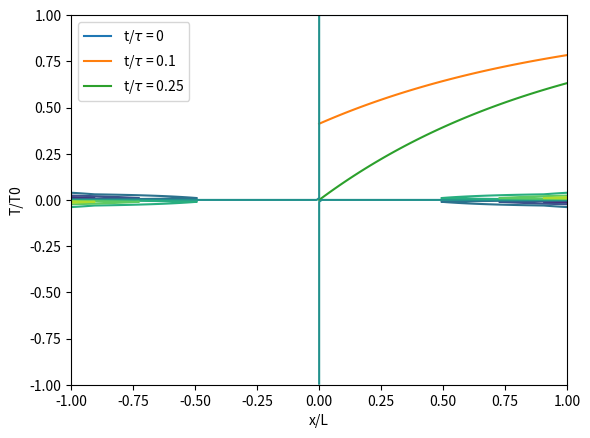
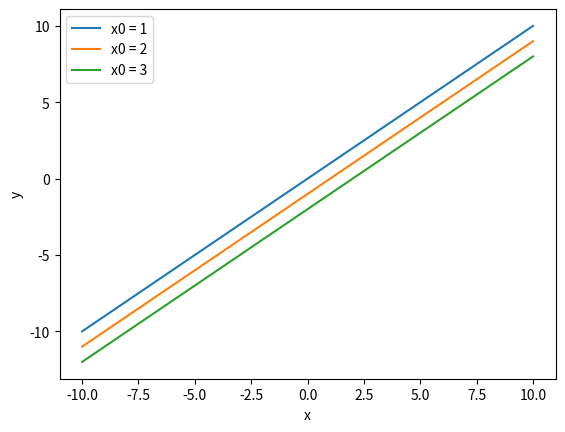
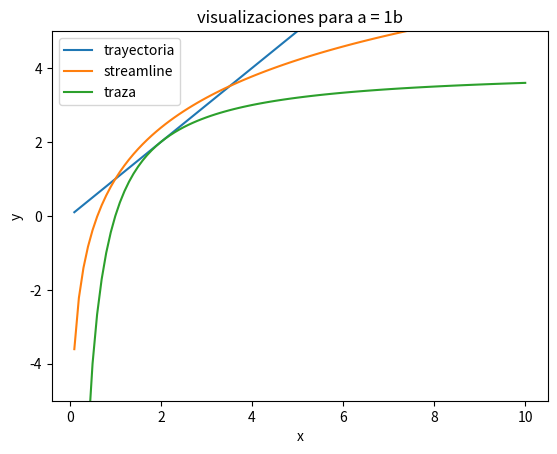
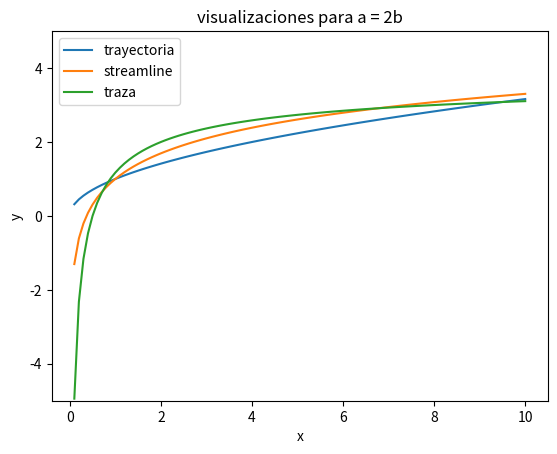
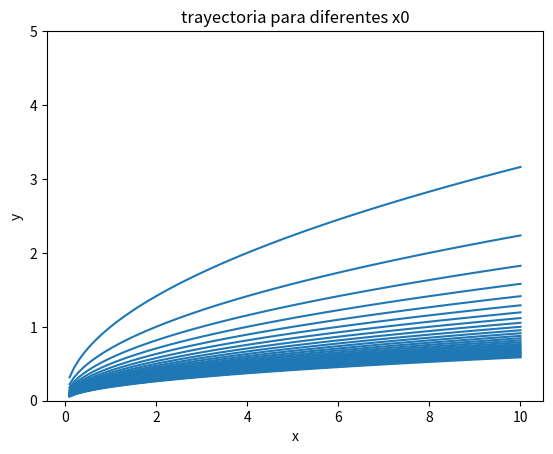
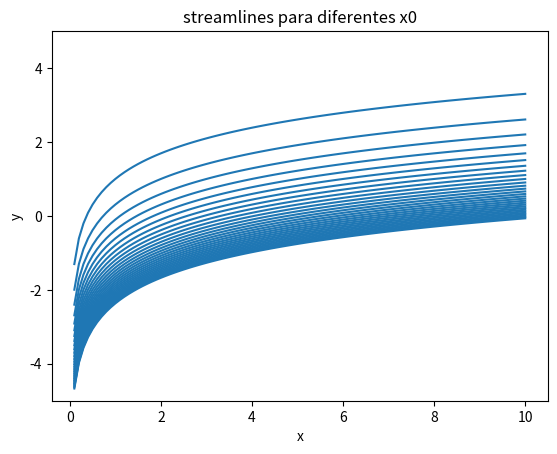
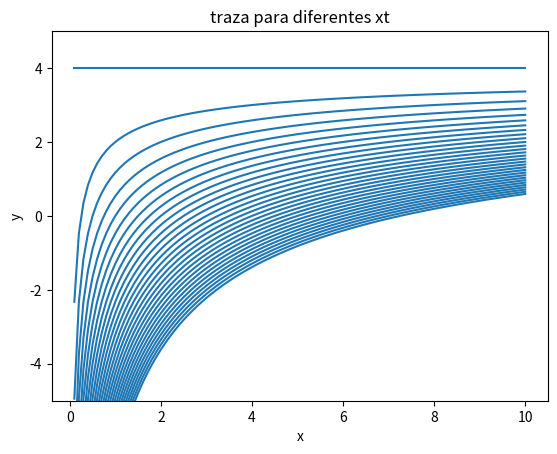
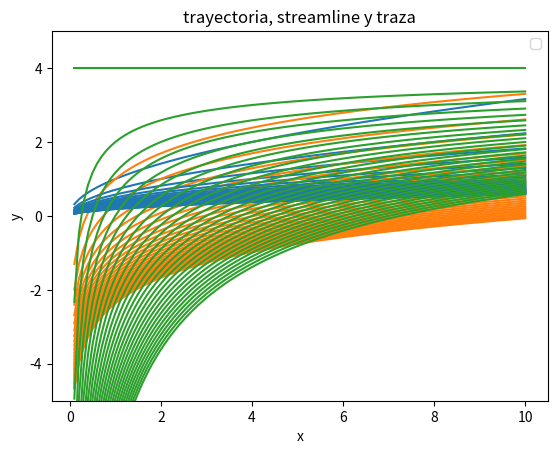

Source code (Python) for these figures, in order:
import numpy as np
import matplotlib.pyplot as plt

"""
Ejercicio 2 guía 1
"""

# como es numérico, uso las variables adimensionalizadas T/T0, x/L

alpha = 1


x = np.linspace(0, 1)  # adimensional

plt.figure()

for t in [0, 0.1, 0.25]:
    T = 1 - alpha * np.exp(-x) * np.sin(2 * np.pi * t)
    plt.plot(x, T, label=rf"t/$\tau$ = {t}")
plt.ylabel("T/T0")
plt.xlabel("x/L")
plt.legend()
plt.show()


"""
Ejercicio 3 guía 1
"""
#  streamlines d
X = np.linspace(-1, 1, 100)
Y = np.linspace(-1, 1, 100)

x, y = np.meshgrid(X, Y)
r = np.sqrt(x ** 2 + y ** 2)
theta = np.arctan(y / x)

Q = 1
u = 1
t = 1

l = 1 / np.tan(theta) + 2 * np.pi * r / Q * u * t / np.sin(theta)

plt.contour(x, y, l)
plt.show()

"""
Ejemplo 2D
"""
x = np.linspace(-10, 10, 100)
x0 = 1
y0 = 1
ux = 1
uy = 1


# ezcast pro
plt.figure()
for x0 in [1, 2, 3]:
    y = y0 + ux / uy * (x - x0)
    plt.plot(x, y, label=f"x0 = {x0}")
plt.legend()
plt.xlabel("x")
plt.ylabel("y")
plt.show()

"""
Ejercicio 4 guía 1
"""

x = np.linspace(0.1, 10, 100)
x0 = 1
y0 = 1
yt = 2
xt = 2
a = 1
b = 1
c = 1
t = 1

# una línea de cada tipo para diferentes a
for a in [1, 2]:
    tray = y0 + c / b * ((x / x0) ** (b / a) - 1)  # trayectoria
    stream = y0 + c / a * (1 + b * t) * np.log(x / x0)  # streamline, a t fijo
    traza = yt + c / b * (b * t + 1) * (1 - (xt / x) ** (b / a))  # traza, a t fijo

    plt.figure()
    plt.plot(x, tray, c="C0", label="trayectoria")
    plt.plot(x, stream, c="C1", label="streamline")
    plt.plot(x, traza, c="C2", label="traza")
    plt.title(f"visualizaciones para a = {a}b")
    plt.legend()
    plt.xlabel("x")
    plt.ylabel("y")
    plt.ylim((-5, 5))
plt.show()


#  visualizaciones por separado
plt.figure()
for x0 in range(30):
    tray = y0 + c / b * ((x / x0) ** (b / a) - 1)  # trayectoria
    plt.plot(x, tray, c="C0")
plt.title("trayectoria para diferentes x0")
plt.xlabel("x")
plt.ylabel("y")
plt.ylim((0, 5))
plt.show()

plt.figure()
for x0 in range(30):
    stream = y0 + c / a * (1 + b * t) * np.log(x / x0)  # streamline, a t fijo
    plt.plot(x, stream, c="C0")
plt.title("streamlines para diferentes x0")
plt.xlabel("x")
plt.ylabel("y")
plt.ylim((-5, 5))
plt.show()

plt.figure()
for xt in range(30):
    traza = yt + c / b * (b * t + 1) * (1 - (xt / x) ** (b / a))  # traza, a t fijo
    plt.plot(x, traza, c="C0")
plt.title("traza para diferentes xt")
plt.xlabel("x")
plt.ylabel("y")
plt.ylim((-5, 5))
plt.show()


#  superpuestas
plt.figure()
for x0 in range(30):
    tray = y0 + c / b * ((x / x0) ** (b / a) - 1)  # trayectoria
    stream = y0 + c / a * (1 + b * t) * np.log(x / x0)  # streamline, a t fijo
    plt.plot(x, tray, c="C0")
    plt.plot(x, stream, c="C1")
for xt in range(30):
    traza = yt + c / b * (b * t + 1) * (1 - (xt / x) ** (b / a))  # traza, a t fijo
    plt.plot(x, traza, c="C2")
plt.title("trayectoria, streamline y traza")
plt.legend()
plt.xlabel("x")
plt.ylabel("y")
plt.ylim((-5, 5))
plt.show()
